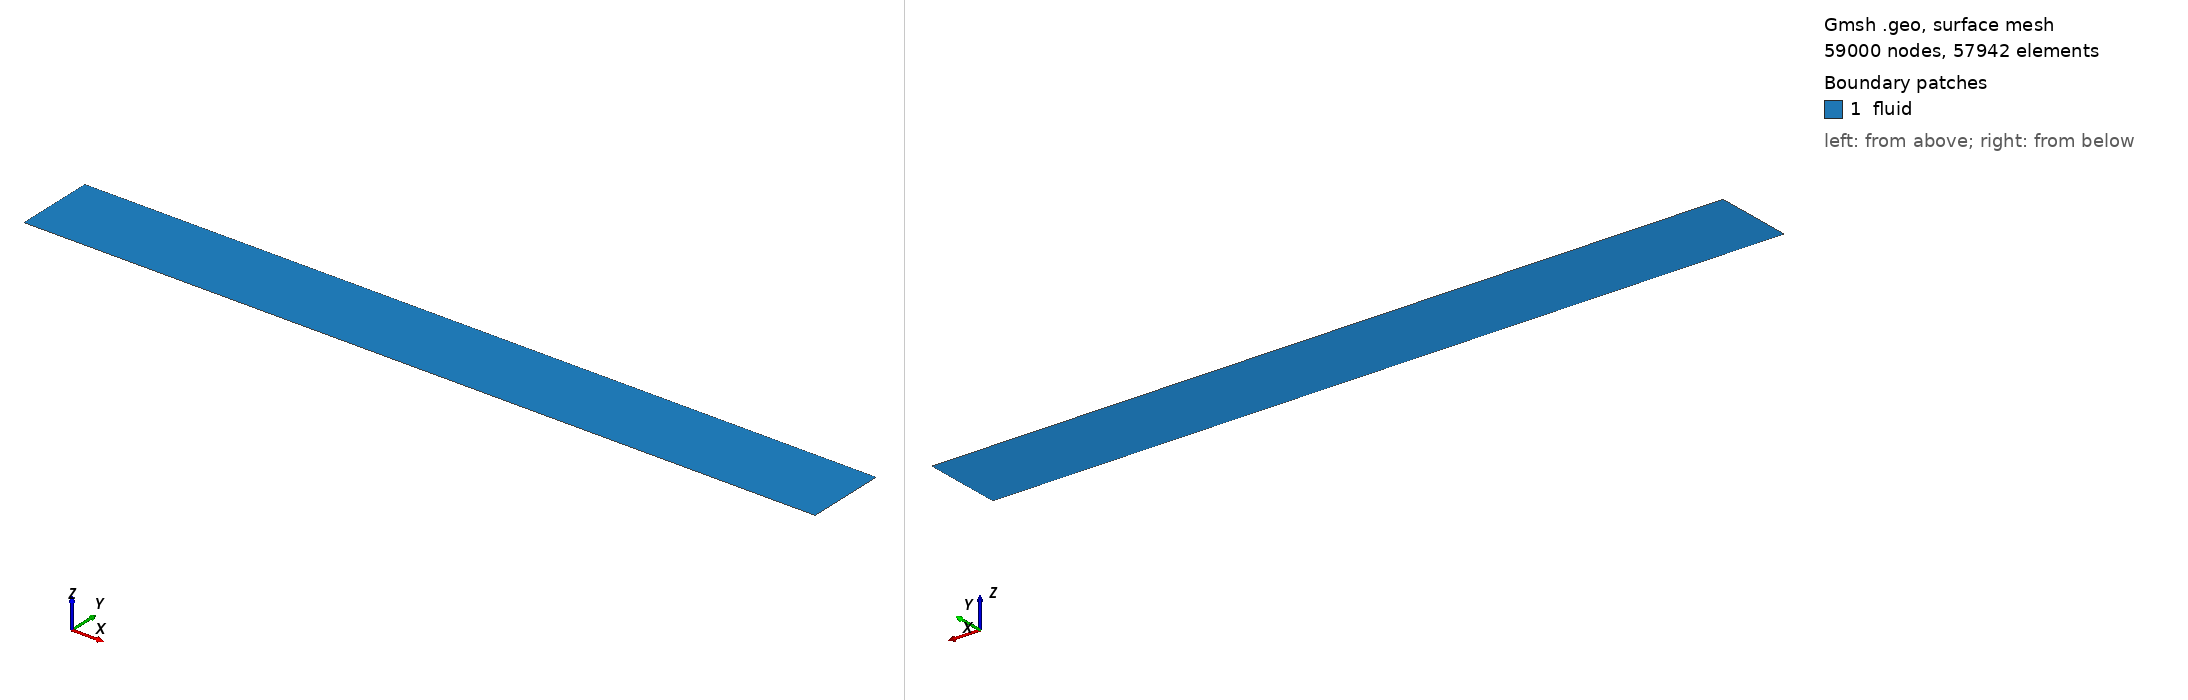

Gmsh geometry script, surface-meshed: 59000 nodes, 57942 surface elements. Boundary patches (legend numbers): 1 fluid. Left view from above one corner, right view from below the opposite corner. Legend entries are the model's physical surfaces. The drawing asked Gmsh for element sizes between 1% and 20% of the model's largest extent; the script's own settings can give other sizes.

=== jet_fine.geo (drawn) ===
// Parameters 
D_jet = 0.001;
jet_r = D_jet / 2;
h_domain = 10*D_jet;
L_domain = 100*D_jet;
lc = 1.0;               // Characteristic length

// Points - conical domain
Point(1) = {0, 0, 0, lc};        // Bottom left
Point(2) = {0, jet_r, 0, lc};    // Jet inlet
Point(3) = {0, h_domain, 0, lc}; // Top left
Point(4) = {L_domain, 0, 0, lc};        // Bottom right
Point(5) = {L_domain, jet_r, 0, lc};    // Jet outlet
Point(6) = {L_domain, h_domain, 0, lc}; // Top right

// Lines
Line(1) = {1, 4}; // Symmetry axis
Line(2) = {2, 5}; // Jet flow
Line(3) = {3, 6}; // Top boundary
Line(4) = {1, 2}; // Jet inlet
Line(5) = {2, 3}; // Left wall
Line(6) = {4, 5}; // Jet outlet
Line(7) = {5, 6}; // Ambient outlet

// Surfaces
Curve Loop(1) = {1, 6, -2, -4};
Plane Surface(1) = {1};          // Lower Block (Jet)
Curve Loop(2) = {2, 7, -3, -5};
Plane Surface(2) = {2};          // Upper Block (Coflow/Ambient)

// Meshing
// Longitudinal resolution (along the jet flow)
Transfinite Curve {1, 2, 3} = 1000 Using Progression 1; 

// Vertical resolution for the Jet core
Transfinite Curve {4, 6} = 20 Using Progression 1;

// Vertical resolution outside jet
Transfinite Curve {5, 7} = 40 Using Progression 1.02;

Transfinite Surface {1};
Transfinite Surface {2};
Recombine Surface {1, 2}; // Converts triangles to quadrilaterals

// Physical groups
Physical Curve("symmetry", 11) = {1};
Physical Curve("jet_inlet", 9) = {4};
Physical Curve("coflow_inlet", 13) = {5};
Physical Curve("outlet", 10) = {6, 7};
Physical Curve("top_wall", 14) = {3};
Physical Surface("fluid", 1) = {1, 2};

Mesh 2;
